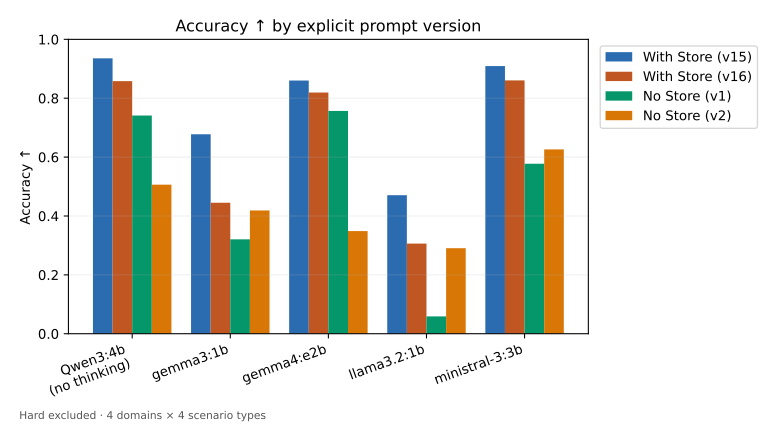

The data file committed next to this chart (first rows):
Model, With Store (v15), With Store (v16), No Store (v1), No Store (v2)
Qwen3:4b, no thinking, 0.9356, 0.8581, 0.7412, 0.5062
gemma3:1b, 0.6775, 0.445, 0.3206, 0.4187
gemma4:e2b, 0.86, 0.8194, 0.7569, 0.3488
llama3.2:1b, 0.4706, 0.3062, 0.05875, 0.2906
ministral-3:3b, 0.9094, 0.8606, 0.5775, 0.6262
